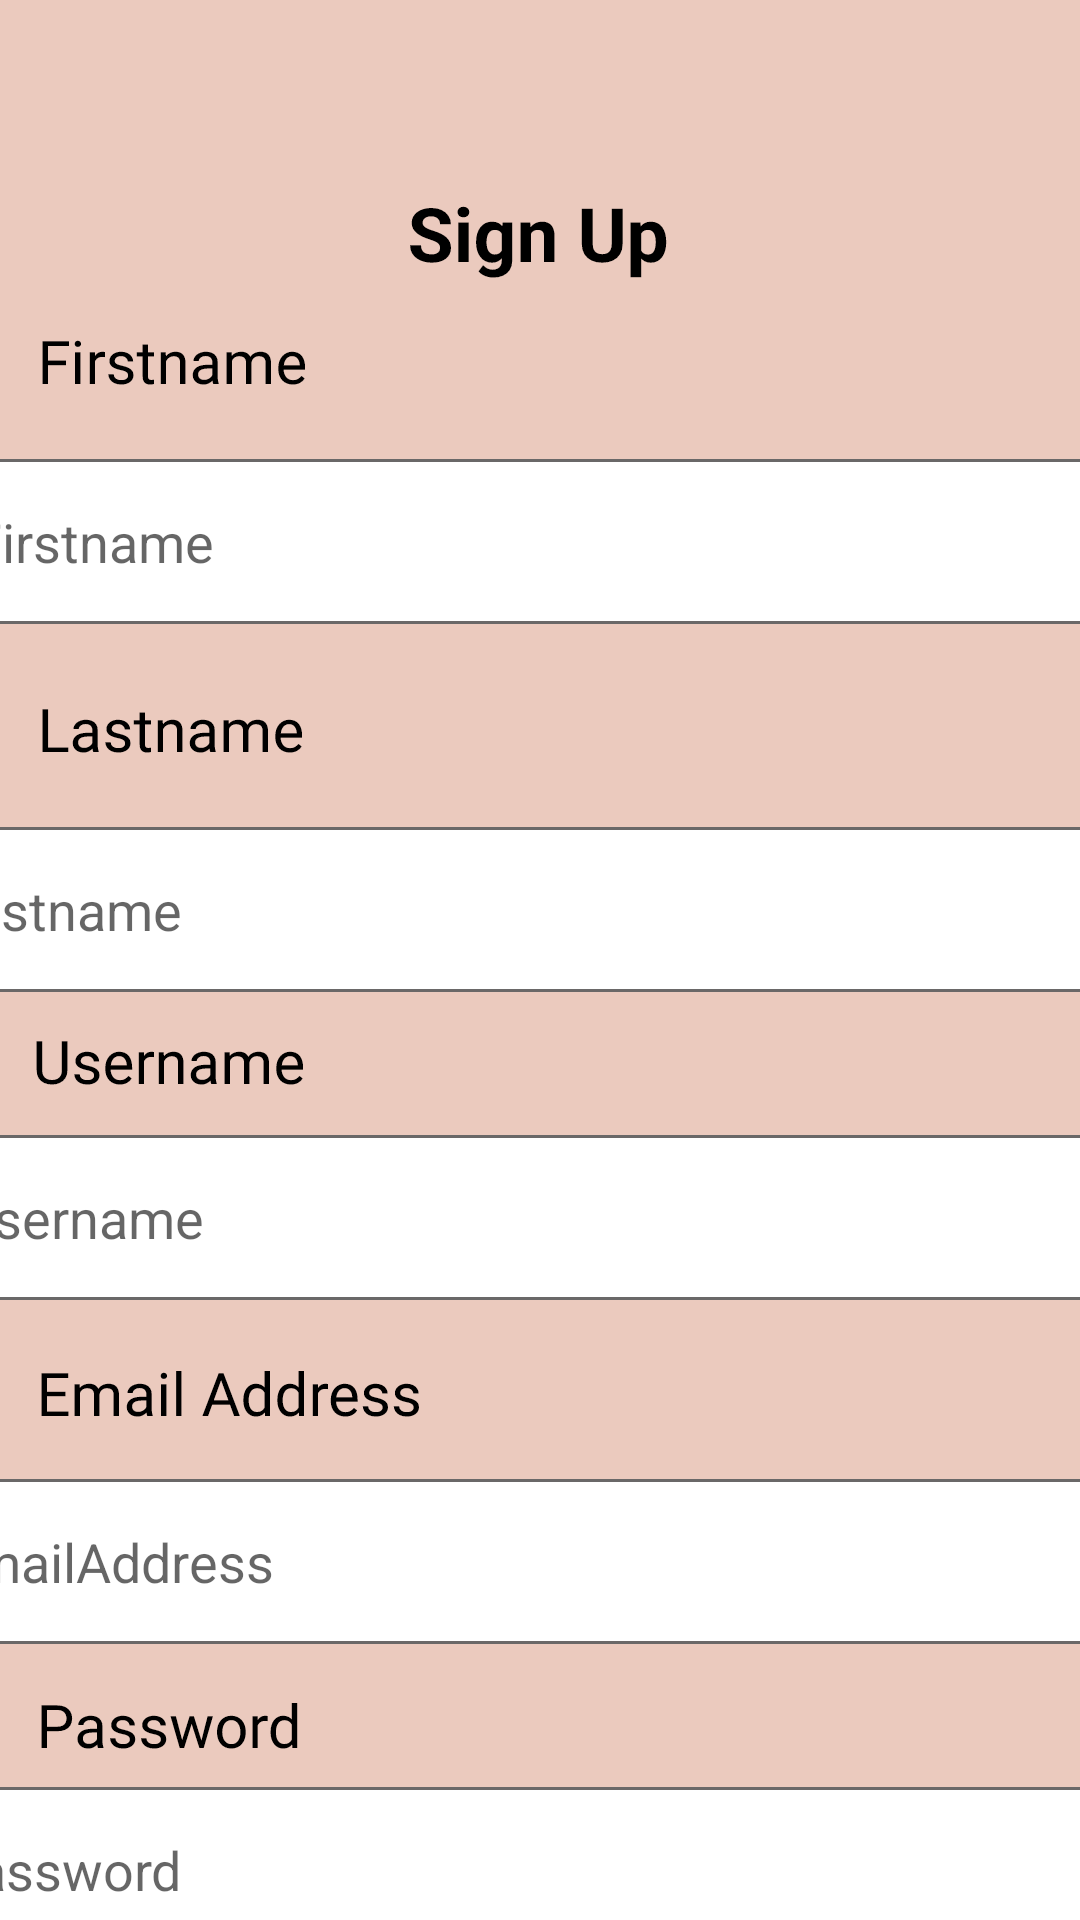

Android layout source for this screen:
<!-- AndroidManifest.xml: application theme Theme.TestInterface -->
<!-- res/layout/activity_sign_up.xml -->
<?xml version="1.0" encoding="utf-8"?>
<androidx.constraintlayout.widget.ConstraintLayout xmlns:android="http://schemas.android.com/apk/res/android"
    xmlns:app="http://schemas.android.com/apk/res-auto"
    xmlns:tools="http://schemas.android.com/tools"
    android:layout_width="match_parent"
    android:layout_height="match_parent"
    android:background="@color/orange"
    tools:context=".SignUpActivity">




    <androidx.constraintlayout.utils.widget.MotionLabel
                android:id="@+id/labelsignup"
                android:layout_width="wrap_content"
                android:layout_height="wrap_content"
                android:layout_marginTop="64dp"
                android:text="Sign Up"
                android:textColor="@color/black"
                android:textSize="25dp"
                android:textStyle="bold"
                app:layout_constraintEnd_toEndOf="parent"
                app:layout_constraintHorizontal_bias="0.498"
                app:layout_constraintStart_toStartOf="parent"
                app:layout_constraintTop_toTopOf="parent" />

    <androidx.constraintlayout.utils.widget.MotionLabel
        android:id="@+id/labelFirstname"
        android:layout_width="wrap_content"
        android:layout_height="wrap_content"
        android:layout_marginTop="16dp"
        android:text="Firstname"
        android:textColor="@color/black"
        android:textSize="20dp"
        app:layout_constraintEnd_toEndOf="parent"
        app:layout_constraintHorizontal_bias="0.049"
        app:layout_constraintStart_toStartOf="parent"
        app:layout_constraintTop_toBottomOf="@+id/labelsignup" />

    <EditText
        android:id="@+id/textViewfirst"
        android:layout_width="397dp"
        android:layout_height="55dp"
        android:layout_marginTop="20dp"
        android:hint="  Firstname"
        android:background="@drawable/border"
        app:layout_constraintEnd_toEndOf="parent"
        app:layout_constraintStart_toStartOf="parent"
        app:layout_constraintTop_toBottomOf="@+id/labelFirstname" />

    <androidx.constraintlayout.utils.widget.MotionLabel
        android:id="@+id/labellastname"
        android:layout_width="wrap_content"
        android:layout_height="wrap_content"
        android:layout_marginTop="24dp"
        android:text="Lastname"
        android:textColor="@color/black"
        android:textSize="20sp"
        app:layout_constraintEnd_toEndOf="parent"
        app:layout_constraintHorizontal_bias="0.049"
        app:layout_constraintStart_toStartOf="parent"
        app:layout_constraintTop_toBottomOf="@+id/textViewfirst" />

    <EditText
        android:id="@+id/textViewlast"
        android:layout_width="397dp"
        android:layout_height="55dp"
        android:layout_marginTop="20dp"
        android:background="@drawable/border"
        android:hint=" Lastname"
        app:layout_constraintEnd_toEndOf="parent"
        app:layout_constraintHorizontal_bias="0.642"
        app:layout_constraintStart_toStartOf="parent"
        app:layout_constraintTop_toBottomOf="@+id/labellastname" />

    <androidx.constraintlayout.utils.widget.MotionLabel
        android:id="@+id/labelUsername"
        android:layout_width="wrap_content"
        android:layout_height="wrap_content"
        android:layout_marginTop="12dp"
        android:text="Username"
        android:textColor="@color/black"
        android:textSize="20sp"
        app:layout_constraintEnd_toEndOf="parent"
        app:layout_constraintHorizontal_bias="0.043"
        app:layout_constraintStart_toStartOf="parent"
        app:layout_constraintTop_toBottomOf="@+id/textViewlast" />

    <EditText
        android:id="@+id/textViewUsername"
        android:layout_width="397dp"
        android:layout_height="55dp"
        android:layout_marginTop="12dp"
        android:background="@drawable/border"
        android:hint=" Username"
        app:layout_constraintEnd_toEndOf="parent"
        app:layout_constraintStart_toStartOf="parent"
        app:layout_constraintTop_toBottomOf="@+id/labelUsername" />

    <androidx.constraintlayout.utils.widget.MotionLabel
        android:id="@+id/labelemail"
        android:layout_width="wrap_content"
        android:layout_height="wrap_content"
        android:layout_marginTop="20dp"
        android:text="Email Address"
        android:textColor="@color/black"
        android:textSize="20sp"
        app:layout_constraintEnd_toEndOf="parent"
        app:layout_constraintHorizontal_bias="0.056"
        app:layout_constraintStart_toStartOf="parent"
        app:layout_constraintTop_toBottomOf="@+id/textViewUsername" />

    <EditText
        android:id="@+id/textViewEmail"
        android:layout_width="397dp"
        android:layout_height="55dp"
        android:layout_marginTop="16dp"
        android:background="@drawable/border"
        android:hint=" EmailAddress"
        android:inputType="textEmailAddress"
        app:layout_constraintEnd_toEndOf="parent"
        app:layout_constraintHorizontal_bias="0.642"
        app:layout_constraintStart_toStartOf="parent"
        app:layout_constraintTop_toBottomOf="@+id/labelemail" />

    <androidx.constraintlayout.utils.widget.MotionLabel
        android:id="@+id/labelpwd"
        android:layout_width="wrap_content"
        android:layout_height="wrap_content"
        android:layout_marginTop="16dp"
        android:text="Password"
        android:textColor="@color/black"
        android:textSize="20sp"
        app:layout_constraintEnd_toEndOf="parent"
        app:layout_constraintHorizontal_bias="0.049"
        app:layout_constraintStart_toStartOf="parent"
        app:layout_constraintTop_toBottomOf="@+id/textViewEmail" />

    <EditText
        android:id="@+id/textViewPwd"
        android:layout_width="397dp"
        android:layout_height="55dp"
        android:layout_marginTop="8dp"
        android:background="@drawable/border"
        android:hint=" Password"
        android:inputType="textPassword"
        app:layout_constraintEnd_toEndOf="parent"
        app:layout_constraintHorizontal_bias="0.642"
        app:layout_constraintStart_toStartOf="parent"
        app:layout_constraintTop_toBottomOf="@+id/labelpwd" />

    <androidx.appcompat.widget.AppCompatButton
        android:id="@+id/buttonregister"
        style="@style/Widget.AppCompat.Button.Borderless"
        android:layout_width="120dp"
        android:layout_height="48dp"
        android:background="@drawable/custom_btn"
        android:backgroundTint="#F1A157"
        android:text="Sign Up"
        android:textColor="@color/white"
        android:textSize="18sp"
        app:layout_constraintBottom_toBottomOf="parent"
        app:layout_constraintEnd_toEndOf="parent"
        app:layout_constraintHorizontal_bias="0.491"
        app:layout_constraintStart_toStartOf="parent"
        app:layout_constraintTop_toBottomOf="@+id/textViewPwd" />


</androidx.constraintlayout.widget.ConstraintLayout>
<!-- resources referenced by this layout -->
<resources>
  <color name="black">#FF000000</color>
  <color name="orange">#EBCABE</color>
  <color name="white">#FFFFFFFF</color>
  <!-- drawable border (drawable) -->
  <?xml version="1.0" encoding="utf-8"?>
  <shape xmlns:android="http://schemas.android.com/apk/res/android">
      <stroke
          android:width="1dp"
          android:color="#6A6868" />
      <solid android:color="@color/white"/>
  
  </shape>
  <!-- drawable custom_btn (drawable) -->
  <?xml version="1.0" encoding="utf-8"?>
  <selector xmlns:android="http://schemas.android.com/apk/res/android">
      <item>
          <shape android:shape="rectangle">
          <solid android:color="#F1A157"/>
              <corners android:radius="999dp"/>
          </shape>
      </item>
  </selector>
  <style name="Theme.TestInterface" parent="Theme.MaterialComponents.DayNight.NoActionBar">
          
          <item name="colorPrimary">@color/purple_500</item>
          <item name="colorPrimaryVariant">@color/purple_700</item>
          <item name="colorOnPrimary">@color/white</item>
          
          <item name="colorSecondary">@color/teal_200</item>
          <item name="colorSecondaryVariant">@color/teal_700</item>
          <item name="colorOnSecondary">@color/black</item>
          
          <item name="android:statusBarColor">?attr/colorPrimaryVariant</item>
          
      </style>
  <color name="purple_500">#FF6200EE</color>
  <color name="purple_700">#FF3700B3</color>
  <color name="teal_200">#FF03DAC5</color>
  <color name="teal_700">#FF018786</color>
</resources>
